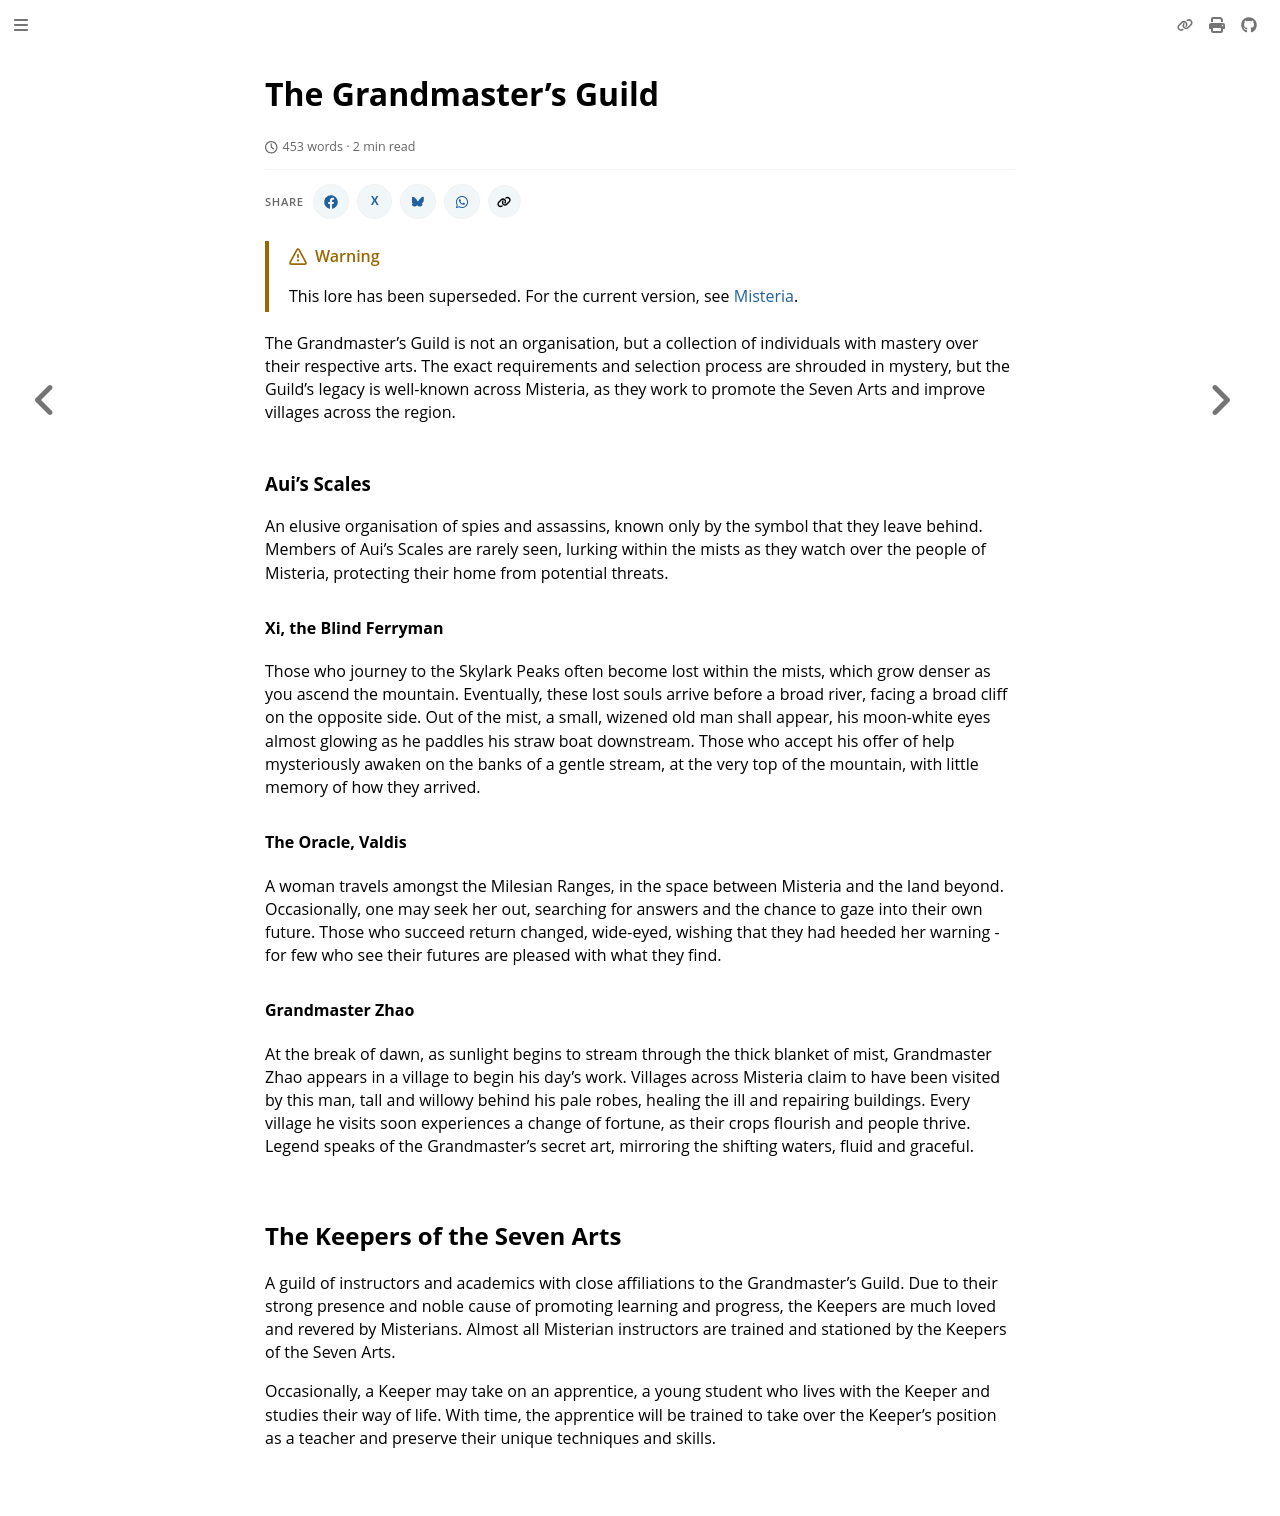

repository: nathaneastwood/fablore · page: archive/world-of-rathe/misteria/the-grandmasters-guild.html · generator: mdbook

# The Grandmaster's Guild

The Grandmaster's Guild is not an organisation, but a collection of individuals with mastery over their respective arts. The exact requirements and selection process are shrouded in mystery, but the Guild's legacy is well-known across Misteria, as they work to promote the Seven Arts and improve villages across the region.

### Aui's Scales
An elusive organisation of spies and assassins, known only by the symbol that they leave behind. Members of Aui's Scales are rarely seen, lurking within the mists as they watch over the people of Misteria, protecting their home from potential threats.

#### Xi, the Blind Ferryman
Those who journey to the Skylark Peaks often become lost within the mists, which grow denser as you ascend the mountain. Eventually, these lost souls arrive before a broad river, facing a broad cliff on the opposite side. Out of the mist, a small, wizened old man shall appear, his moon-white eyes almost glowing as he paddles his straw boat downstream. Those who accept his offer of help mysteriously awaken on the banks of a gentle stream, at the very top of the mountain, with little memory of how they arrived.

#### The Oracle, Valdis
A woman travels amongst the Milesian Ranges, in the space between Misteria and the land beyond. Occasionally, one may seek her out, searching for answers and the chance to gaze into their own future. Those who succeed return changed, wide-eyed, wishing that they had heeded her warning - for few who see their futures are pleased with what they find.

#### Grandmaster Zhao
At the break of dawn, as sunlight begins to stream through the thick blanket of mist, Grandmaster Zhao appears in a village to begin his day's work. Villages across Misteria claim to have been visited by this man, tall and willowy behind his pale robes, healing the ill and repairing buildings. Every village he visits soon experiences a change of fortune, as their crops flourish and people thrive. Legend speaks of the Grandmaster's secret art, mirroring the shifting waters, fluid and graceful.

## The Keepers of the Seven Arts
A guild of instructors and academics with close affiliations to the Grandmaster's Guild. Due to their strong presence and noble cause of promoting learning and progress, the Keepers are much loved and revered by Misterians. Almost all Misterian instructors are trained and stationed by the Keepers of the Seven Arts.

Occasionally, a Keeper may take on an apprentice, a young student who lives with the Keeper and studies their way of life. With time, the apprentice will be trained to take over the Keeper's position as a teacher and preserve their unique techniques and skills.
